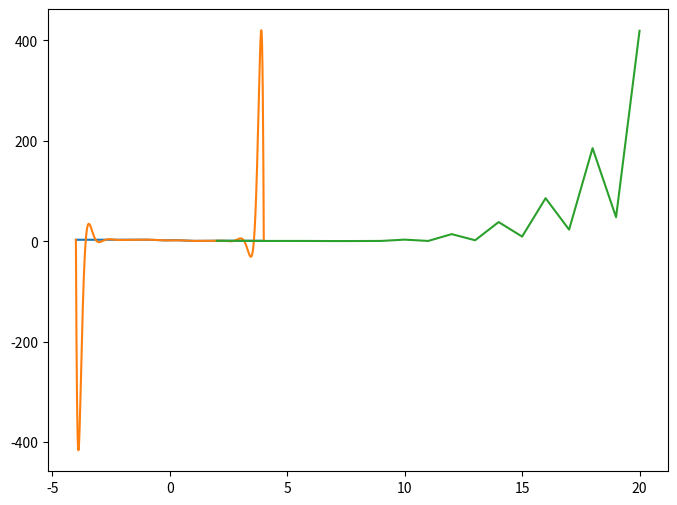

Here is the Python script that generated this plot:
import scipy.interpolate 
import numpy as np
import matplotlib.pyplot as plt


def fa(x:float) -> float:
    return (0.3**abs(x))*np.sin(4*x) - np.tanh(2*x) + 2

def fb(x: float) -> float:
    return 1

def error_absoluto(f1, f2, intervalo:list) -> list:
    return f1(intervalo) - f2(intervalo)

def error_absoluto_máximo( f1, f2, intervalo:list) -> float:
    return max(error_absoluto(f1,f2, intervalo))


# esto da la función fa
inicio = -4  # Valor inicial del intervalo
fin = 4    # Valor final del intervalo
numero_elementos = 1000  # cantidad de divisiones del intervalo
coords_x = np.linspace(inicio, fin, numero_elementos)
coords_y = fa(coords_x)

error_c_puntos = []

for i in range(2,21):
    c_x3 = np.linspace( inicio, fin, i)
    c_y3 = fa(c_x3)
    pol_lagrange = scipy.interpolate.lagrange( c_x3, c_y3)
    print(i, error_absoluto_máximo(fa, pol_lagrange, coords_x))
    error_c_puntos.append(error_absoluto_máximo(fa, pol_lagrange,coords_x))
    if i==20:
        plt.figure(figsize=(8, 6))
        plt.plot(coords_x, coords_y)
        plt.plot(coords_x, pol_lagrange(coords_x))

plt.show()

plt.plot( range(2, 21), error_c_puntos)

plt.show()


